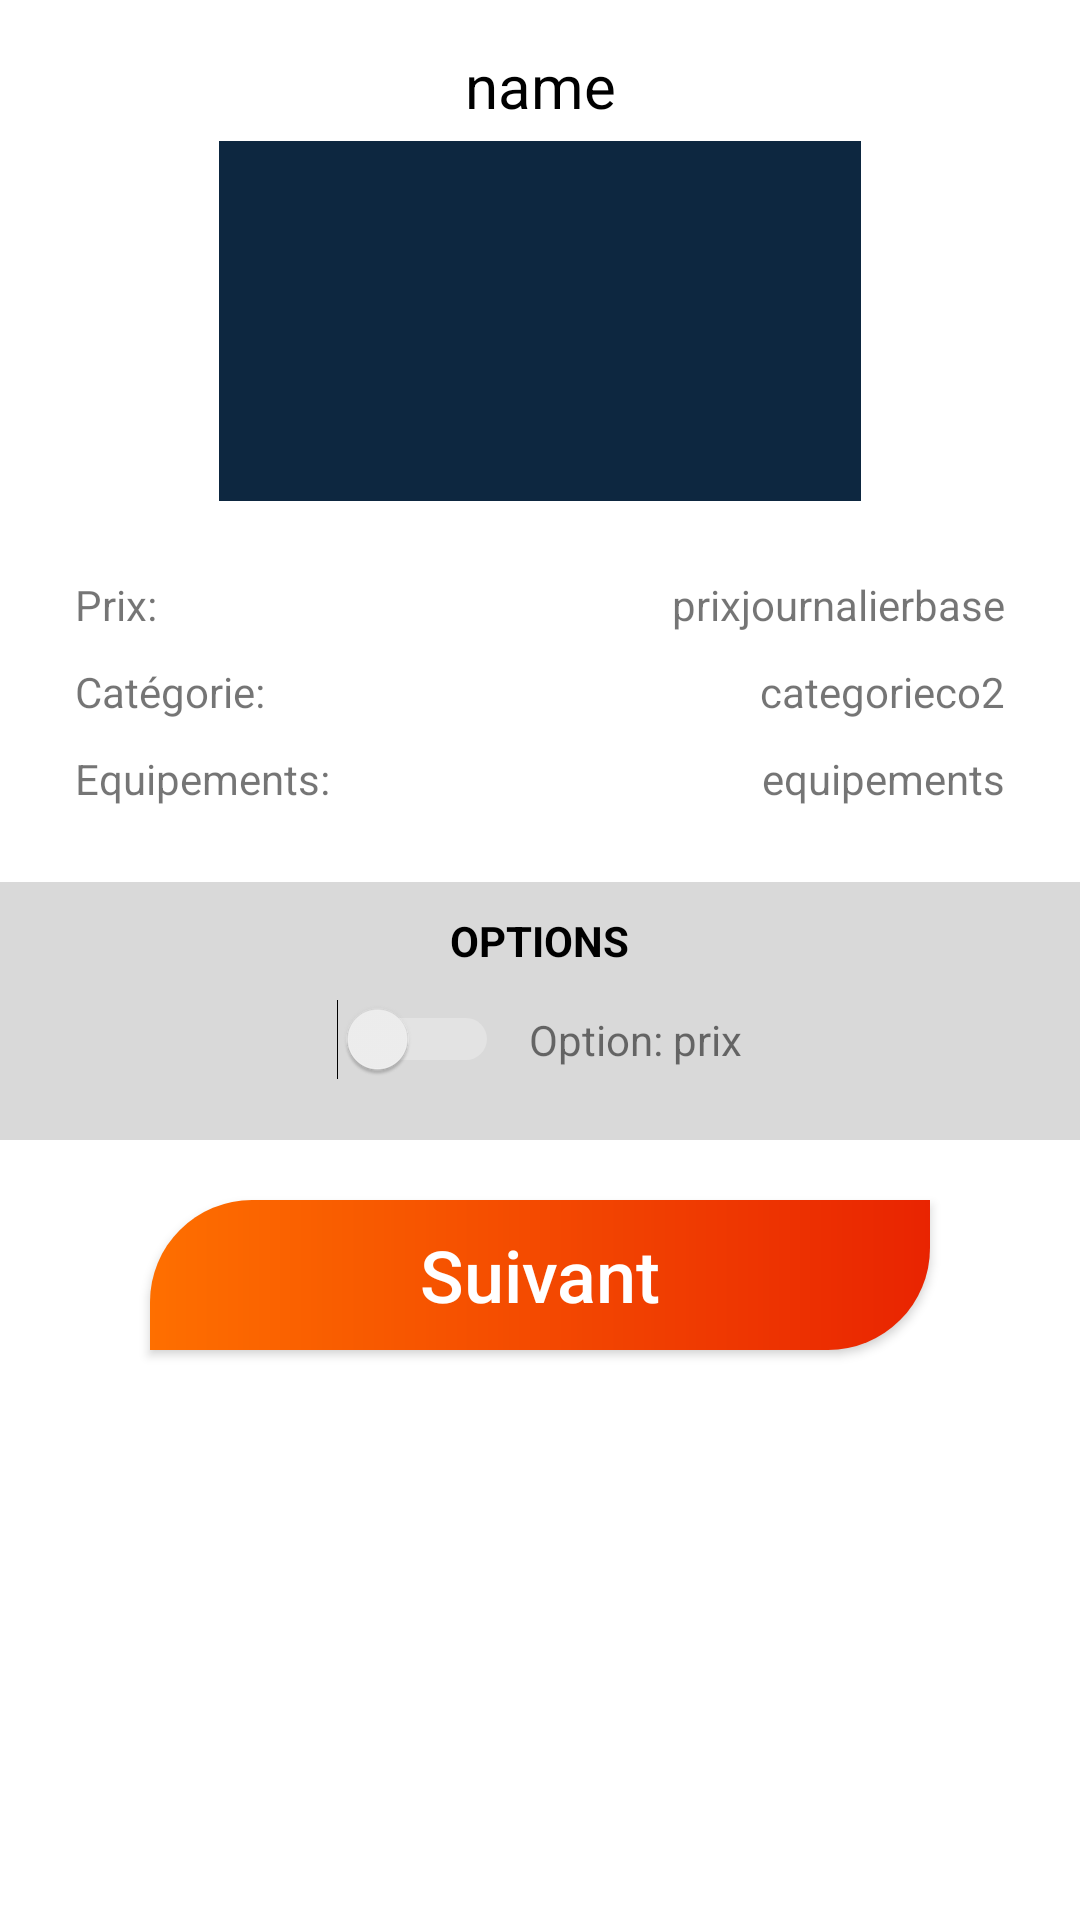

Android layout source for this screen:
<!-- AndroidManifest.xml: application theme AppTheme -->
<!-- res/layout/activity_booking_step1.xml -->
<?xml version="1.0" encoding="utf-8"?>
<android.support.constraint.ConstraintLayout xmlns:android="http://schemas.android.com/apk/res/android"
    xmlns:app="http://schemas.android.com/apk/res-auto"
    xmlns:tools="http://schemas.android.com/tools"
    android:layout_width="match_parent"
    android:layout_height="match_parent"
    android:paddingTop="15dp"
    tools:context=".BookingStep1Activity">

    <TextView
        android:id="@+id/vehicle_name"
        android:layout_width="wrap_content"
        android:layout_height="wrap_content"
        android:text="name"
        android:textSize="20dp"
        android:textColor="@android:color/black"
        app:layout_constraintRight_toRightOf="parent"
        app:layout_constraintLeft_toLeftOf="parent" />

    <ImageView
        android:id="@+id/vehicle_image"
        android:layout_width="214dp"
        android:layout_height="120dp"
        android:layout_marginTop="5dp"
        android:background="@color/colorPrimaryDark"
        app:layout_constraintTop_toBottomOf="@id/vehicle_name"
        app:layout_constraintRight_toRightOf="parent"
        app:layout_constraintLeft_toLeftOf="parent"/>


    <GridLayout

        android:id="@+id/info"
        android:layout_width="match_parent"
        android:layout_height="wrap_content"
        android:orientation="vertical"
        app:layout_constraintTop_toBottomOf="@+id/vehicle_image"
        android:padding="25dp">

        <TextView
            android:layout_width="wrap_content"
            android:layout_height="wrap_content"
            android:text="Prix: " />

        <TextView
            android:layout_marginTop="10dp"
            android:layout_width="wrap_content"
            android:layout_height="wrap_content"
            android:text="Catégorie: " />

        <TextView
            android:layout_marginTop="10dp"
            android:layout_width="wrap_content"
            android:layout_height="wrap_content"
            android:text="Equipements: " />

        <TextView
            android:layout_width="wrap_content"
            android:layout_height="wrap_content"
            android:text="prixjournalierbase"
            android:layout_row="0"
            android:layout_column="6"
            android:layout_gravity="right"/>

        <TextView
            android:layout_marginTop="10dp"
            android:layout_width="wrap_content"
            android:layout_height="wrap_content"
            android:text="categorieco2"
            android:layout_gravity="right"
            />

        <TextView
            android:layout_marginTop="10dp"
            android:layout_width="wrap_content"
            android:layout_height="wrap_content"
            android:text="equipements"
            android:layout_gravity="right"/>

    </GridLayout>

    <LinearLayout
        android:id="@+id/options"
        android:layout_width="match_parent"
        android:layout_height="wrap_content"
        android:paddingTop="10dp"
        android:paddingBottom="10dp"
        app:layout_constraintTop_toBottomOf="@+id/info"
        android:orientation="vertical"
        android:gravity="center"
        android:background="@color/grey">

        <TextView
            android:layout_width="wrap_content"
            android:layout_height="wrap_content"
            android:text="OPTIONS"
            android:textColor="@android:color/black"
            android:textStyle="bold"
            app:layout_constraintLeft_toLeftOf="parent"
            app:layout_constraintRight_toRightOf="parent" />

        <LinearLayout
            android:layout_marginTop="10dp"
            android:layout_marginBottom="10dp"
            android:layout_width="wrap_content"
            android:layout_height="wrap_content">

            <Switch
                android:layout_width="wrap_content"
                android:layout_height="wrap_content" />

            <TextView
                android:layout_marginLeft="10dp"
                android:text="Option: prix"
                android:layout_width="wrap_content"
                android:layout_height="wrap_content" />

        </LinearLayout>
    </LinearLayout>

    <Button
        android:id="@+id/next"
        android:layout_width="0dp"
        android:layout_height="@dimen/buttonHeight"

        android:layout_marginHorizontal="50dp"
        android:background="@drawable/buttondesign"
        android:onClick="goToStep2"
        android:text="Suivant"
        android:textAllCaps="false"
        android:textColor="@color/white"
        android:layout_marginTop="20dp"
        android:layout_marginBottom="20dp"
        android:textSize="@dimen/buttonTextSize"
        app:layout_constraintTop_toBottomOf="@id/options"
        app:layout_constraintLeft_toLeftOf="parent"
        app:layout_constraintRight_toRightOf="parent" />




</android.support.constraint.ConstraintLayout>
<!-- resources referenced by this layout -->
<resources>
  <color name="colorPrimaryDark">#0d2740</color>
  <color name="grey">#d9d9d9</color>
  <color name="white">#FFF</color>
  <dimen name="buttonHeight">50dp</dimen>
  <dimen name="buttonTextSize">24dp</dimen>
  <!-- drawable buttondesign (drawable) -->
  <?xml version="1.0" encoding="utf-8"?>
  <shape xmlns:android="http://schemas.android.com/apk/res/android"
      android:shape="rectangle">
      <gradient
          android:angle="0"
          android:endColor="#e92401"
          android:startColor="#fe6f00"
          android:type="linear"></gradient>
      <corners
          android:topLeftRadius="34dp"
          android:bottomRightRadius="34dp">
  
      </corners>
  
  
  </shape>
  <style name="AppTheme" parent="Theme.AppCompat.Light.DarkActionBar">
          
          <item name="colorPrimary">@color/colorPrimary</item>
          <item name="colorPrimaryDark">@color/colorPrimaryDark</item>
          <item name="colorAccent">@color/colorPrimaryDark</item>
          <item name="android:colorForeground">@color/backgroundDateBookingInput</item>
          <item name="android:textColorPrimary">@android:color/black</item>
      </style>
  <color name="colorPrimary">#123457</color>
</resources>
